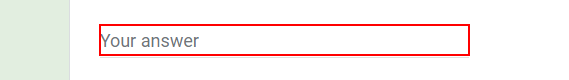
Workflow: Main

Step 1: type "22ashu.garg@gmail.com" into the text box

Step 2: type "9919929934" into the text box (no picture)

Step 3: click on the element (no picture)

Step 4: type "Very less options for coffee, more options could be added" into the text box (no picture)

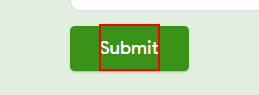
Step 5: click on the element 'Submit'
